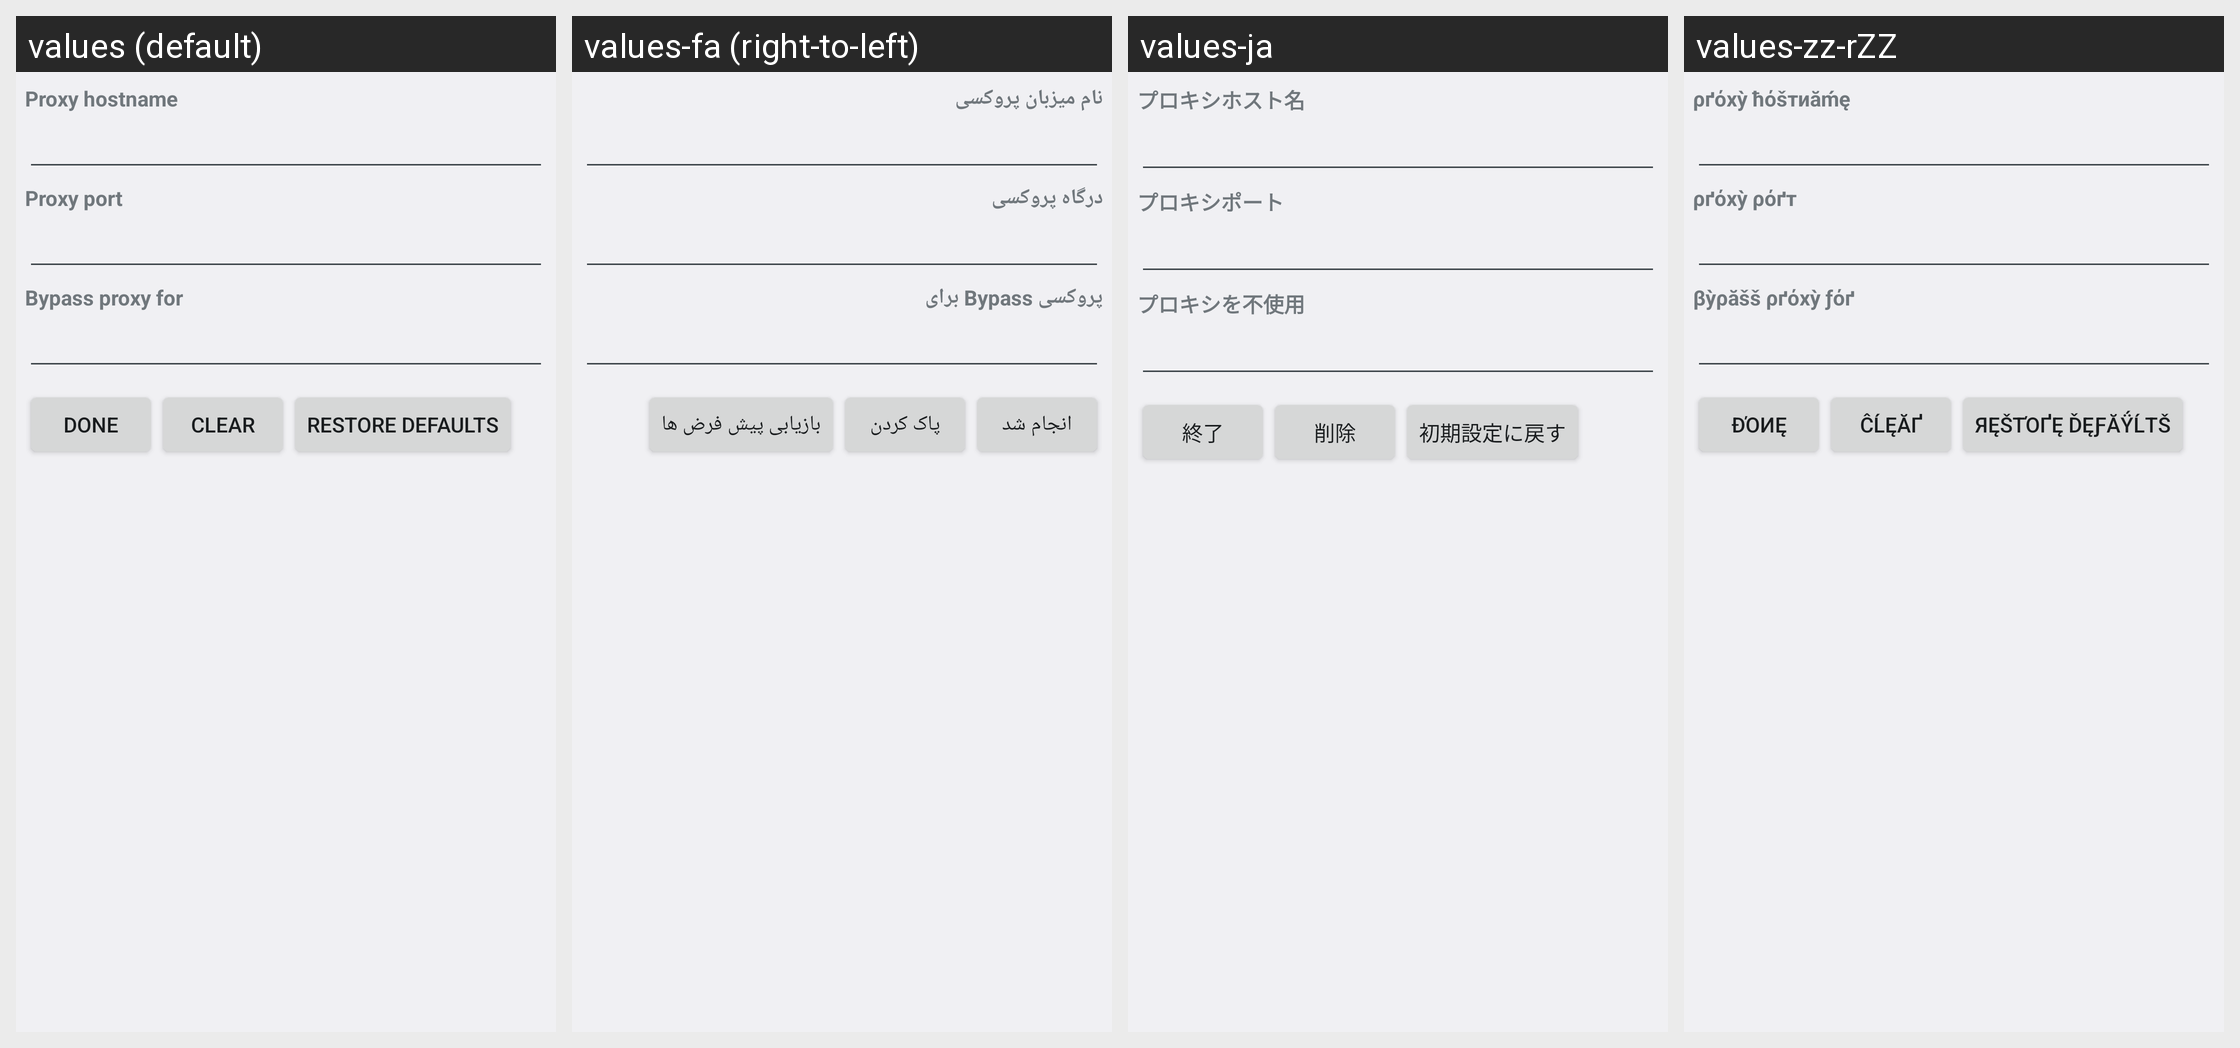

This grid shows one Android layout under several languages. Give, for every string resource on the screen, its name, the default text and each shown locale's text.
Android screen res/layout/proxy.xml rendered under 4 locales, left to right: values (default), values-fa (right-to-left), values-ja, values-zz-rZZ. Device: Nexus 5 (rendered at 1080×1920; each locale shown at half size, 540×960, under a caption strip naming it); theme Theme.Holo.
Other locales in the repository, not shown: values-af, values-am, values-ar, values-bs, values-ca, values-cs, values-da, values-de, values-en, values-en-rCA, values-en-rGB, values-es, values-es-rES, values-es-rUS, values-et, values-eu, values-fi, values-fr, values-fr-rCA, values-gl, values-hr, values-hu, values-in, values-is, values-it, values-iw, values-jv, values-kk, values-ko, values-lt, values-lv, values-mk, values-ms, values-nb, values-nl, values-pl, values-pt, values-pt-rBR, values-pt-rPT, values-rm, values-ro, values-ru, values-sk, values-sl, values-sq, values-sr, values-su, values-sv, values-sw, values-tl, values-tr, values-uk, values-vi, values-zh-rCN, values-zh-rHK, values-zh-rTW, values-zu.
Strings drawn on this screen, with the default value and each locale's value (text and hints the layout hard-codes, and strings that could not be matched under every locale, appear in the picture but are not listed):

proxy_hostname_label
  values: Proxy hostname
  values-fa: نام میزبان پروکسی
  values-ja: プロキシホスト名
  values-zz-rZZ: ρґόхỳ ћόšтиăḿę

proxy_port_label
  values: Proxy port
  values-fa: درگاه پروکسی
  values-ja: プロキシポート
  values-zz-rZZ: ρґόхỳ ρόґт

proxy_exclusionlist_label
  values: Bypass proxy for
  values-fa: پروکسی Bypass برای
  values-ja: プロキシを不使用
  values-zz-rZZ: βỳρăšš ρґόхỳ ƒόґ

proxy_action_text
  values: Done
  values-fa: انجام شد
  values-ja: 終了
  values-zz-rZZ: Đόиę

proxy_clear_text
  values: Clear
  values-fa: پاک کردن
  values-ja: 削除
  values-zz-rZZ: Ĉĺęăґ

proxy_defaultView_text
  values: Restore defaults
  values-fa: بازیابی پیش فرض ها
  values-ja: 初期設定に戻す
  values-zz-rZZ: Яęšтόґę ďęƒăΰĺтš
